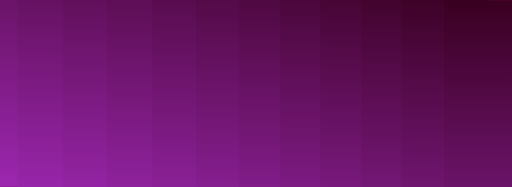
t = 0.00 s
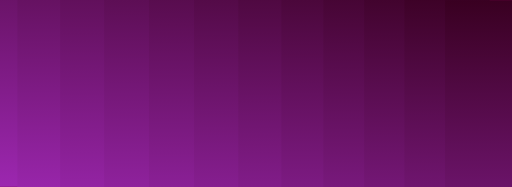
t = 0.25 s
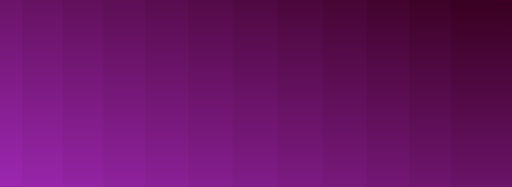
t = 0.75 s
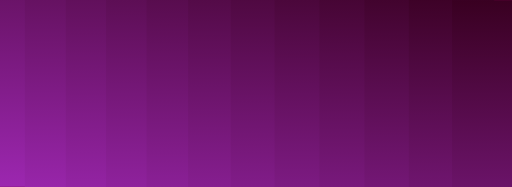
t = 1.00 s
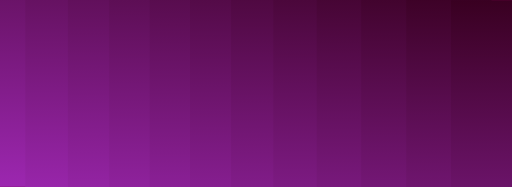
t = 1.25 s
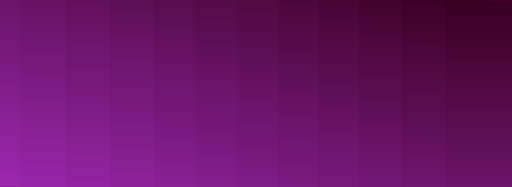
t = 1.75 s

The animated SVG that drew these frames (rendered in a browser with its animation timeline set to each time). Animation: 12 SMIL elements (animateTransform=12); one cycle of 2.00 s, repeats indefinitely.

<svg xmlns="http://www.w3.org/2000/svg" xmlns:xlink="http://www.w3.org/1999/xlink" style="margin:auto;background:#770046;display:block;z-index:1;position:relative" width="2560" height="933" preserveAspectRatio="xMidYMid" viewBox="0 0 2560 933">
<g transform="translate(1280,466.5) scale(1,1) translate(-1280,-466.5)"><linearGradient id="ldb-4nz1ychn9v-lg" x1="0" y1="0" x2="0" y2="1">
  <stop stop-color="#390021" offset="0"></stop>
  <stop stop-color="#9c27b0" offset="1"></stop>
</linearGradient><rect x="-106.66666666666667" y="-933" width="426.6666666666667" height="1866" fill="url(#ldb-4nz1ychn9v-lg)">
  <animateTransform attributeName="transform" type="translate" repeatCount="indefinite" dur="2s" begin="-2s" keyTimes="0;0.5;1" values="-20.26666666666667;20.26666666666667;-20.26666666666667" keySplines="0.4 0 0.6 1;0.4 0 0.6 1" calcMode="spline"></animateTransform>
</rect><rect x="106.66666666666667" y="-848.1818181818181" width="426.6666666666667" height="1866" fill="url(#ldb-4nz1ychn9v-lg)">
  <animateTransform attributeName="transform" type="translate" repeatCount="indefinite" dur="2s" begin="-1.8181818181818181s" keyTimes="0;0.5;1" values="-20.26666666666667;20.26666666666667;-20.26666666666667" keySplines="0.4 0 0.6 1;0.4 0 0.6 1" calcMode="spline"></animateTransform>
</rect><rect x="320" y="-763.3636363636364" width="426.6666666666667" height="1866" fill="url(#ldb-4nz1ychn9v-lg)">
  <animateTransform attributeName="transform" type="translate" repeatCount="indefinite" dur="2s" begin="-1.6363636363636365s" keyTimes="0;0.5;1" values="-20.26666666666667;20.26666666666667;-20.26666666666667" keySplines="0.4 0 0.6 1;0.4 0 0.6 1" calcMode="spline"></animateTransform>
</rect><rect x="533.3333333333334" y="-678.5454545454546" width="426.6666666666667" height="1866" fill="url(#ldb-4nz1ychn9v-lg)">
  <animateTransform attributeName="transform" type="translate" repeatCount="indefinite" dur="2s" begin="-1.4545454545454546s" keyTimes="0;0.5;1" values="-20.26666666666667;20.26666666666667;-20.26666666666667" keySplines="0.4 0 0.6 1;0.4 0 0.6 1" calcMode="spline"></animateTransform>
</rect><rect x="746.6666666666667" y="-593.7272727272727" width="426.6666666666667" height="1866" fill="url(#ldb-4nz1ychn9v-lg)">
  <animateTransform attributeName="transform" type="translate" repeatCount="indefinite" dur="2s" begin="-1.2727272727272727s" keyTimes="0;0.5;1" values="-20.26666666666667;20.26666666666667;-20.26666666666667" keySplines="0.4 0 0.6 1;0.4 0 0.6 1" calcMode="spline"></animateTransform>
</rect><rect x="960.0000000000001" y="-508.9090909090909" width="426.6666666666667" height="1866" fill="url(#ldb-4nz1ychn9v-lg)">
  <animateTransform attributeName="transform" type="translate" repeatCount="indefinite" dur="2s" begin="-1.0909090909090908s" keyTimes="0;0.5;1" values="-20.26666666666667;20.26666666666667;-20.26666666666667" keySplines="0.4 0 0.6 1;0.4 0 0.6 1" calcMode="spline"></animateTransform>
</rect><rect x="1173.3333333333333" y="-424.09090909090907" width="426.6666666666667" height="1866" fill="url(#ldb-4nz1ychn9v-lg)">
  <animateTransform attributeName="transform" type="translate" repeatCount="indefinite" dur="2s" begin="-0.9090909090909091s" keyTimes="0;0.5;1" values="-20.26666666666667;20.26666666666667;-20.26666666666667" keySplines="0.4 0 0.6 1;0.4 0 0.6 1" calcMode="spline"></animateTransform>
</rect><rect x="1386.6666666666665" y="-339.2727272727273" width="426.6666666666667" height="1866" fill="url(#ldb-4nz1ychn9v-lg)">
  <animateTransform attributeName="transform" type="translate" repeatCount="indefinite" dur="2s" begin="-0.7272727272727273s" keyTimes="0;0.5;1" values="-20.26666666666667;20.26666666666667;-20.26666666666667" keySplines="0.4 0 0.6 1;0.4 0 0.6 1" calcMode="spline"></animateTransform>
</rect><rect x="1600" y="-254.45454545454544" width="426.6666666666667" height="1866" fill="url(#ldb-4nz1ychn9v-lg)">
  <animateTransform attributeName="transform" type="translate" repeatCount="indefinite" dur="2s" begin="-0.5454545454545454s" keyTimes="0;0.5;1" values="-20.26666666666667;20.26666666666667;-20.26666666666667" keySplines="0.4 0 0.6 1;0.4 0 0.6 1" calcMode="spline"></animateTransform>
</rect><rect x="1813.3333333333333" y="-169.63636363636365" width="426.6666666666667" height="1866" fill="url(#ldb-4nz1ychn9v-lg)">
  <animateTransform attributeName="transform" type="translate" repeatCount="indefinite" dur="2s" begin="-0.36363636363636365s" keyTimes="0;0.5;1" values="-20.26666666666667;20.26666666666667;-20.26666666666667" keySplines="0.4 0 0.6 1;0.4 0 0.6 1" calcMode="spline"></animateTransform>
</rect><rect x="2026.6666666666667" y="-84.81818181818183" width="426.6666666666667" height="1866" fill="url(#ldb-4nz1ychn9v-lg)">
  <animateTransform attributeName="transform" type="translate" repeatCount="indefinite" dur="2s" begin="-0.18181818181818182s" keyTimes="0;0.5;1" values="-20.26666666666667;20.26666666666667;-20.26666666666667" keySplines="0.4 0 0.6 1;0.4 0 0.6 1" calcMode="spline"></animateTransform>
</rect><rect x="2240" y="0" width="426.6666666666667" height="1866" fill="url(#ldb-4nz1ychn9v-lg)">
  <animateTransform attributeName="transform" type="translate" repeatCount="indefinite" dur="2s" begin="0s" keyTimes="0;0.5;1" values="-20.26666666666667;20.26666666666667;-20.26666666666667" keySplines="0.4 0 0.6 1;0.4 0 0.6 1" calcMode="spline"></animateTransform>
</rect></g>
</svg>